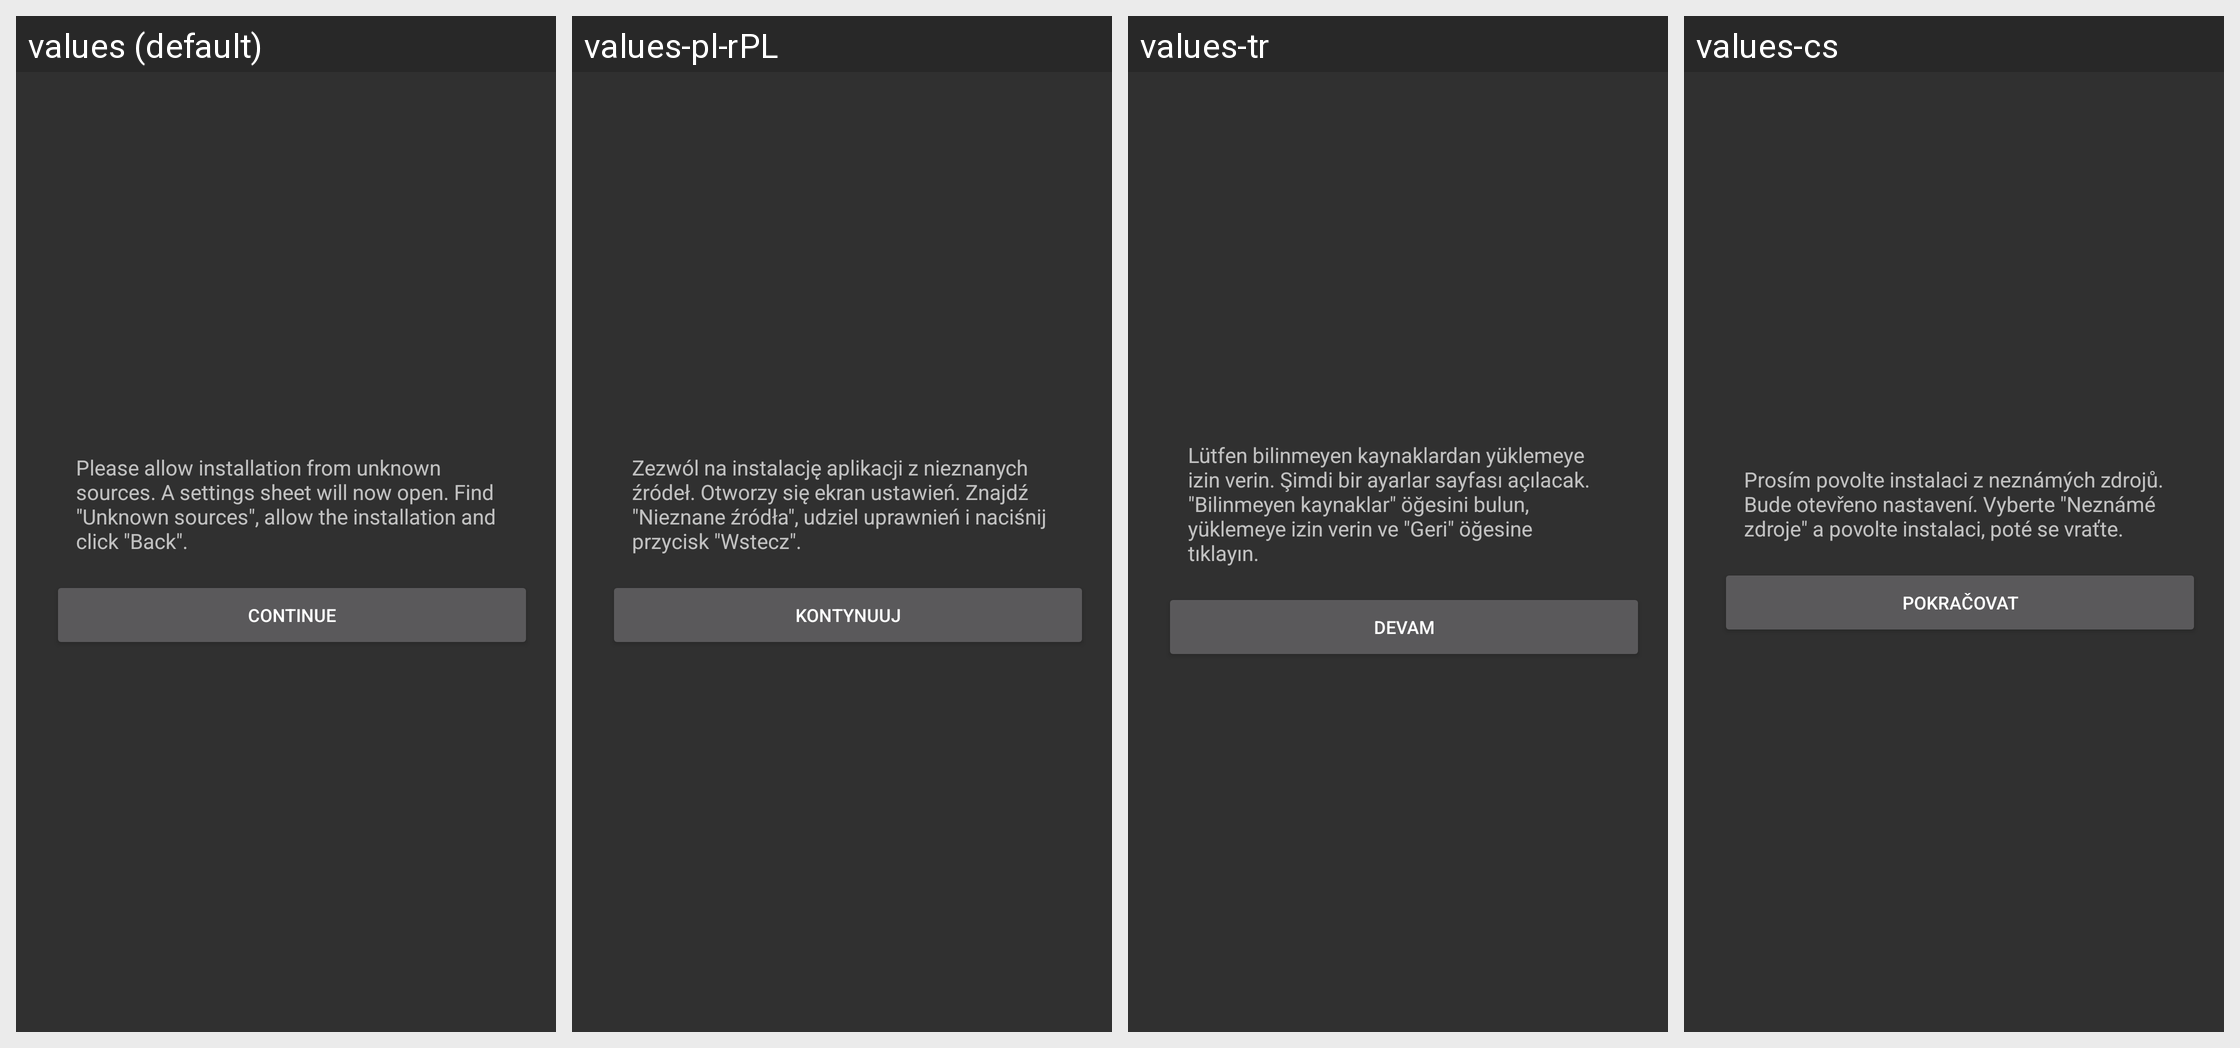

The same Android screen rendered under several of its app's locales, left to right. List the strings drawn on it with the default value and each locale's translation.
Android screen res/layout/dialog_unknown_sources.xml rendered under 4 locales, left to right: values (default), values-pl-rPL, values-tr, values-cs. Device: Nexus 5 (rendered at 1080×1920; each locale shown at half size, 540×960, under a caption strip naming it); theme AppTheme.
Other locales in the repository, not shown: values-ar, values-de, values-es, values-fr, values-it, values-ja, values-pt, values-ru, values-vi, values-zh-rCN, values-zh-rHK, values-zh-rTW.
Strings drawn on this screen, with the default value and each locale's value (text and hints the layout hard-codes, and strings that could not be matched under every locale, appear in the picture but are not listed):

dialog_unknown_sources_title
  values: Please allow installation from unknown sources. A settings sheet will now open. Find "Unknown sources", allow the installation and click "Back".
  values-pl-rPL: Zezwól na instalację aplikacji z nieznanych źródeł. Otworzy się ekran ustawień. Znajdź "Nieznane źródła", udziel uprawnień i naciśnij przycisk "Wstecz".
  values-tr: Lütfen bilinmeyen kaynaklardan yüklemeye izin verin. Şimdi bir ayarlar sayfası açılacak. "Bilinmeyen kaynaklar" öğesini bulun, yüklemeye izin verin ve "Geri" öğesine tıklayın.
  values-cs: Prosím povolte instalaci z neznámých zdrojů. Bude otevřeno nastavení. Vyberte "Neznámé zdroje" a povolte instalaci, poté se vraťte.

dialog_unknown_sources_continue
  values: Continue
  values-pl-rPL: Kontynuuj
  values-tr: Devam
  values-cs: Pokračovat
